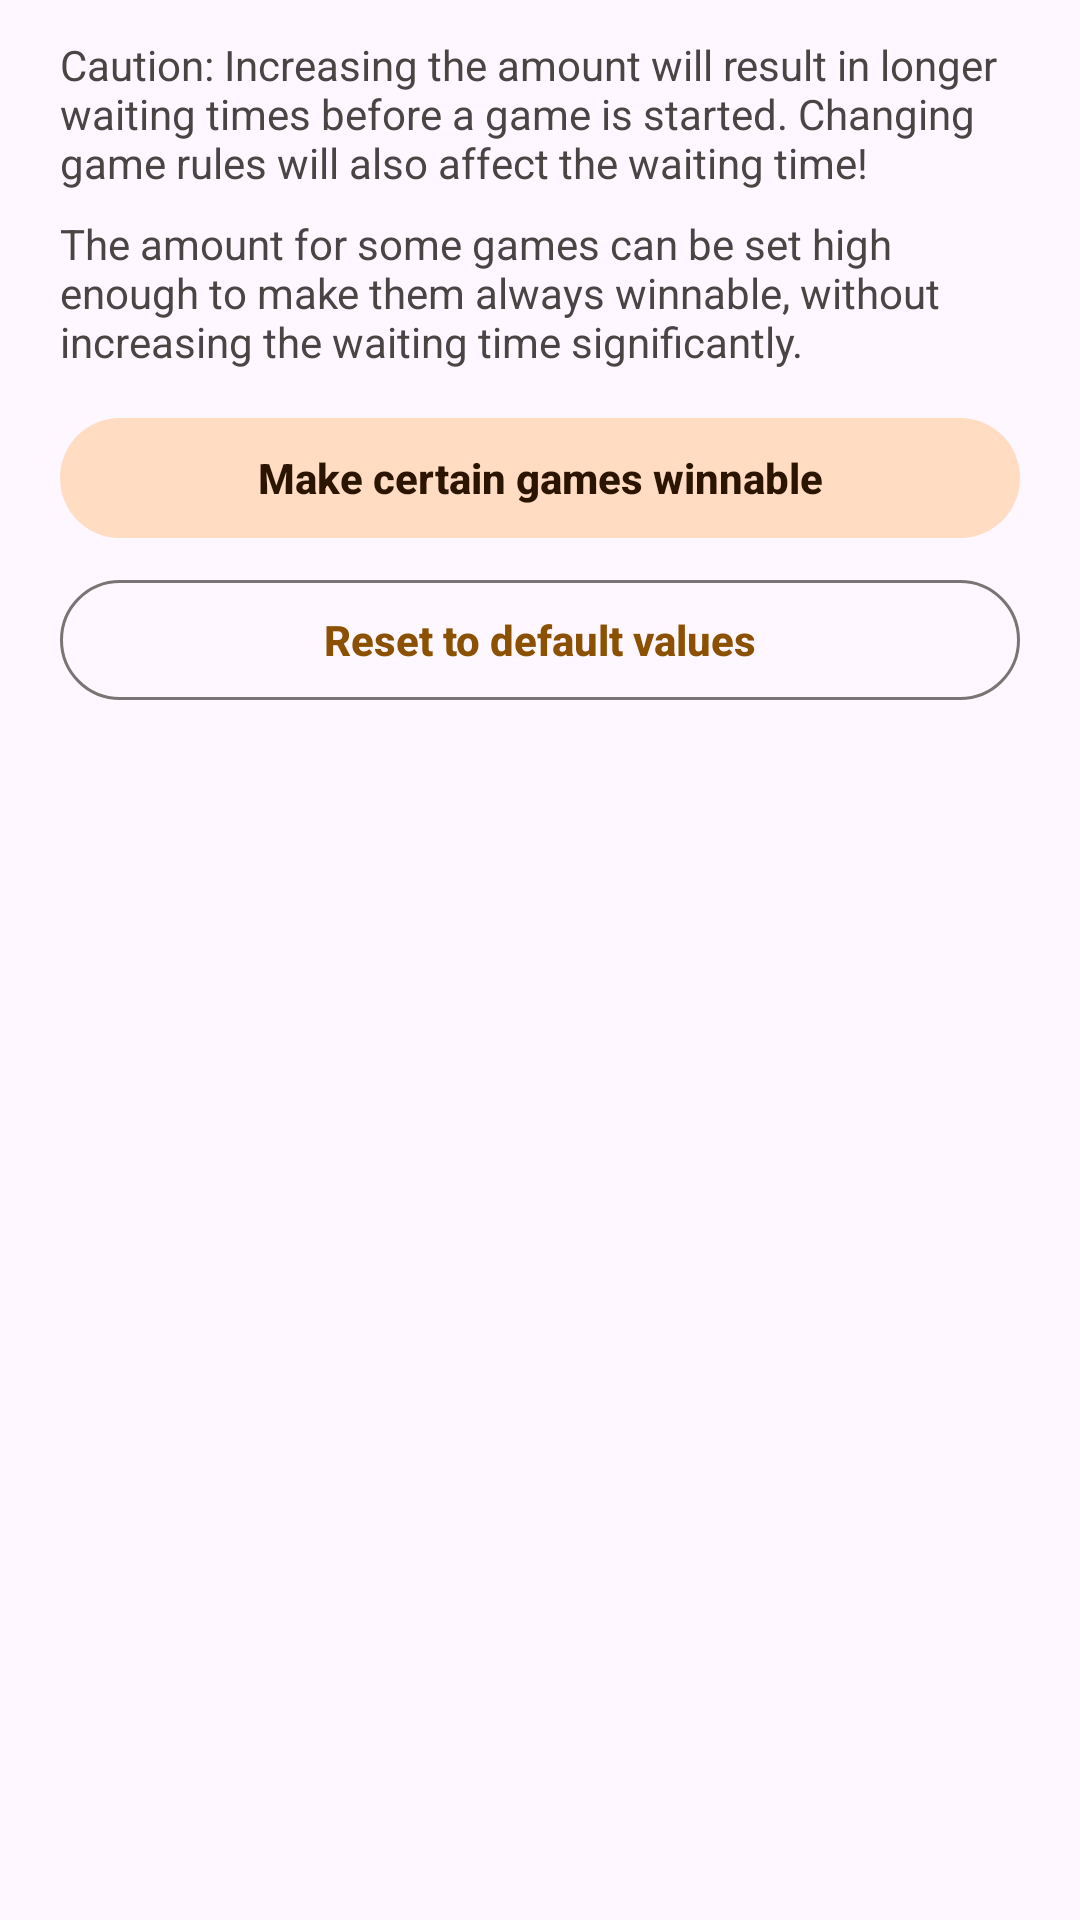

Reconstruct the res/layout file that produces this screen, plus the resources it refers to.
<!-- AndroidManifest.xml: application theme AppThemeNoActionBar -->
<!-- res/layout/dialog_ensure_movability_min_moves.xml -->
<?xml version="1.0" encoding="utf-8"?>
<ScrollView xmlns:android="http://schemas.android.com/apk/res/android"
    android:layout_width="match_parent"
    android:layout_height="match_parent">

    <LinearLayout
        android:layout_width="match_parent"
        android:layout_height="wrap_content"
        android:orientation="vertical"
        android:paddingHorizontal="20dp"
        android:paddingTop="12dp"
        android:paddingBottom="8dp">

        <TextView
            android:layout_width="match_parent"
            android:layout_height="wrap_content"
            android:layout_marginBottom="8dp"
            android:text="@string/settings_ensure_movability_min_moves_warning"
            android:textAppearance="?attr/textAppearanceBodyMedium"
            android:textColor="?attr/colorOnSurfaceVariant" />

        <TextView
            android:layout_width="match_parent"
            android:layout_height="wrap_content"
            android:layout_marginBottom="12dp"
            android:text="@string/settings_ensure_movability_make_game_winnable_text"
            android:textAppearance="?attr/textAppearanceBodyMedium"
            android:textColor="?attr/colorOnSurfaceVariant" />

        <com.google.android.material.button.MaterialButton
            android:id="@+id/settings_ensure_movability_make_games_winnable"
            style="@style/Widget.Material3.Button.TonalButton"
            android:layout_width="match_parent"
            android:layout_height="wrap_content"
            android:text="@string/settings_ensure_movability_make_game_winnable_button_title"
            android:textAllCaps="false" />

        <com.google.android.material.button.MaterialButton
            android:id="@+id/settings_ensure_movability_reset"
            style="@style/Widget.Material3.Button.OutlinedButton"
            android:layout_width="match_parent"
            android:layout_height="wrap_content"
            android:layout_marginTop="6dp"
            android:layout_marginBottom="12dp"
            android:text="@string/settings_reset_to_defaults"
            android:textAllCaps="false" />

        <LinearLayout
            android:id="@+id/settings_ensure_movability_container"
            android:layout_width="match_parent"
            android:layout_height="wrap_content"
            android:orientation="vertical" />

    </LinearLayout>

</ScrollView>
<!-- resources referenced by this layout -->
<resources>
  <string name="settings_ensure_movability_make_game_winnable_button_title">"Make certain games winnable"</string>
  <string name="settings_ensure_movability_make_game_winnable_text">"The amount for some games can be set high enough to make them always winnable, without increasing the waiting time significantly."</string>
  <string name="settings_ensure_movability_min_moves_warning">"Caution: Increasing the amount will result in longer waiting times before a game is started. Changing game rules will also affect the waiting time!"</string>
  <string name="settings_reset_to_defaults">"Reset to default values"</string>
  <color name="paletteOrangePrimary">#8B5000</color>
  <color name="paletteOrangeOnPrimary">#FFFFFF</color>
  <color name="paletteOrangePrimaryContainer">#FFDCC2</color>
  <color name="paletteOrangeOnPrimaryContainer">#2C1500</color>
  <color name="paletteOrangeSecondary">#77574B</color>
  <color name="paletteOrangeOnSecondary">#FFFFFF</color>
  <color name="paletteOrangeSecondaryContainer">#FFDCC2</color>
  <color name="paletteOrangeOnSecondaryContainer">#2C1500</color>
  <color name="paletteOrangeTertiary">#6C5D2F</color>
  <color name="paletteOrangeOnTertiary">#FFFFFF</color>
  <color name="paletteOrangeTertiaryContainer">#F5E1A7</color>
  <color name="paletteOrangeOnTertiaryContainer">#241A00</color>
  <color name="colorError">#B3261E</color>
  <color name="colorOnError">#FFFFFF</color>
  <color name="colorErrorContainer">#F9DEDC</color>
  <color name="colorOnErrorContainer">#410E0B</color>
  <color name="colorSurface">#FCF8F7</color>
  <color name="colorOnSurface">#1C1B1B</color>
  <color name="colorSurfaceVariant">#E8E0DE</color>
  <color name="colorOnSurfaceVariant">#4A4444</color>
  <color name="colorSurfaceContainerLowest">#FFFFFF</color>
  <color name="colorSurfaceContainerLow">#F6F1F0</color>
  <color name="colorSurfaceContainer">#F0EBEA</color>
  <color name="colorSurfaceContainerHigh">#EBE4E4</color>
  <color name="colorSurfaceContainerHighest">#E5DEDD</color>
  <color name="colorSurfaceBright">#FCF8F6</color>
  <color name="colorSurfaceDim">#DCD5D4</color>
  <color name="colorOutline">#7B7474</color>
  <color name="colorOutlineVariant">#CBC3C2</color>
  <color name="paletteOrangeInversePrimary">#FFB77D</color>
  <color name="colorInverseSurface">#32302F</color>
  <color name="colorInverseOnSurface">#F5EEED</color>
  <color name="colorScrim">#000000</color>
  <color name="gameSelectBackground">#BF360C</color>
  <color name="gameSelectBackgroundEnd">#7E2202</color>
  <color name="colorDrawerSelected">#FFE0B2</color>
  <style name="TextAppearance.App.TitleLarge" parent="TextAppearance.Material3.TitleLarge">
          <item name="android:textSize">20sp</item>
          <item name="android:textStyle">bold</item>
          <item name="android:letterSpacing">0</item>
          <item name="android:fontFamily">sans-serif</item>
      </style>
  <style name="TextAppearance.App.BodyLarge" parent="TextAppearance.Material3.BodyLarge">
          <item name="android:textSize">15sp</item>
          <item name="android:letterSpacing">0</item>
          <item name="android:fontFamily">sans-serif</item>
      </style>
  <style name="TextAppearance.App.BodyMedium" parent="TextAppearance.Material3.BodyMedium">
          <item name="android:textSize">14sp</item>
          <item name="android:letterSpacing">0</item>
          <item name="android:fontFamily">sans-serif</item>
      </style>
  <style name="TextAppearance.App.LabelLarge" parent="TextAppearance.Material3.LabelLarge">
          <item name="android:textSize">14sp</item>
          <item name="android:textStyle">bold</item>
          <item name="android:letterSpacing">0</item>
          <item name="android:fontFamily">sans-serif</item>
      </style>
</resources>
